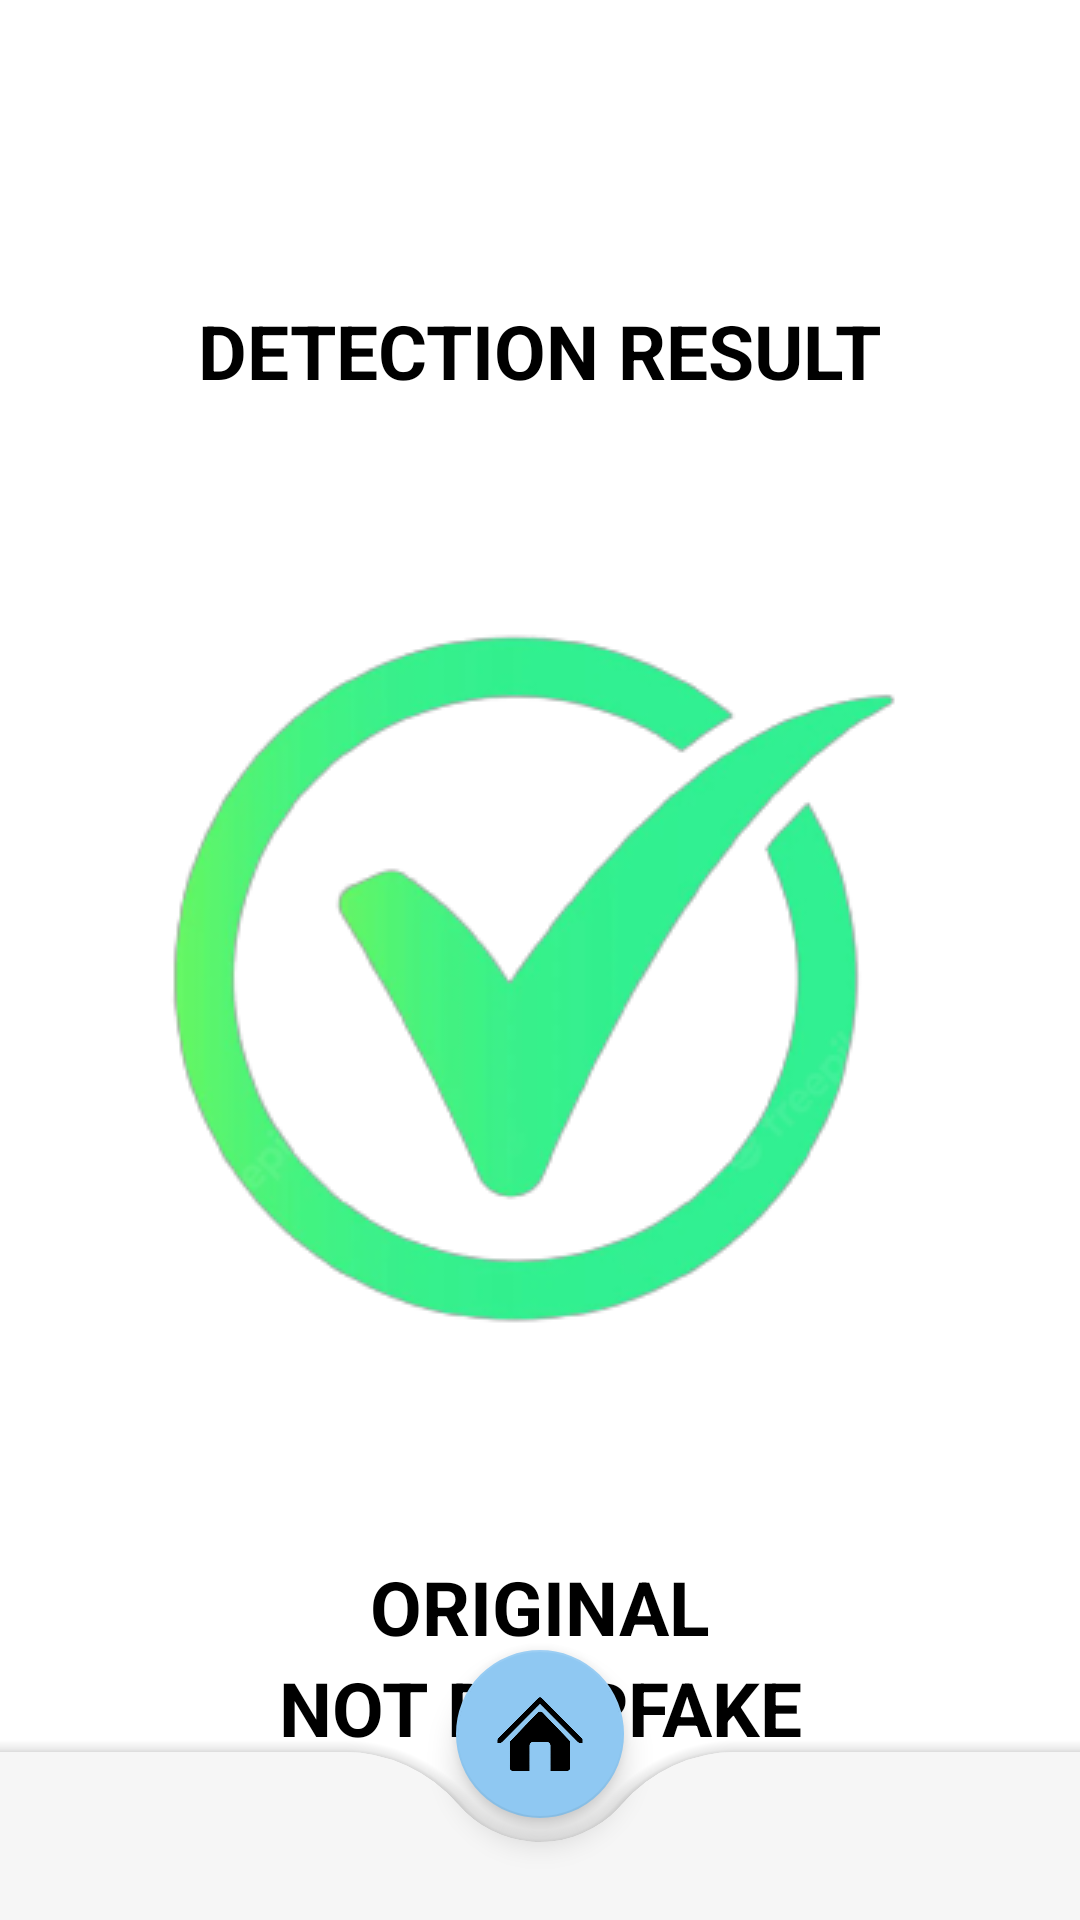

Layout XML and referenced resources for this Android screen:
<!-- AndroidManifest.xml: application theme Theme.DEEPFAKEAPP -->
<!-- res/layout/activity_not_deep_faked.xml -->
<?xml version="1.0" encoding="utf-8"?>
<androidx.constraintlayout.widget.ConstraintLayout xmlns:android="http://schemas.android.com/apk/res/android"
    xmlns:app="http://schemas.android.com/apk/res-auto"
    xmlns:tools="http://schemas.android.com/tools"
    android:id="@+id/constraintnotdeepfake"
    android:layout_width="match_parent"
    android:layout_height="match_parent"
    android:background="@color/white"
    tools:context=".Activity.NotDeepFakedActivity">

    <TextView
        android:id="@+id/textView5"
        android:layout_width="wrap_content"
        android:layout_height="wrap_content"
        android:layout_marginTop="100dp"
        android:text="DETECTION RESULT"
        android:textColor="@color/black"
        android:textSize="25sp"
        android:textStyle="bold"
        app:layout_constraintEnd_toEndOf="parent"
        app:layout_constraintStart_toStartOf="parent"
        app:layout_constraintTop_toTopOf="parent" />

    <ImageView
        android:id="@+id/imageView2"
        android:layout_width="wrap_content"
        android:layout_height="wrap_content"
        app:layout_constraintEnd_toEndOf="parent"
        app:layout_constraintStart_toStartOf="parent"
        app:layout_constraintTop_toBottomOf="@+id/textView5"
        app:srcCompat="@drawable/tick" />

    <TextView
        android:id="@+id/textView6"
        android:layout_width="wrap_content"
        android:layout_height="wrap_content"
        android:text="ORIGINAL"
        android:textColor="@color/black"
        android:textSize="25sp"
        android:textStyle="bold"
        app:layout_constraintBottom_toTopOf="@+id/textView7"
        app:layout_constraintEnd_toEndOf="parent"
        app:layout_constraintStart_toStartOf="parent"
        app:layout_constraintTop_toBottomOf="@+id/imageView2" />

    <TextView
        android:id="@+id/textView7"
        android:layout_width="wrap_content"
        android:layout_height="wrap_content"
        android:text="NOT DEEPFAKE"
        android:textColor="@color/black"
        android:textSize="25sp"
        android:textStyle="bold"
        app:layout_constraintEnd_toEndOf="parent"
        app:layout_constraintStart_toStartOf="parent"
        app:layout_constraintTop_toBottomOf="@+id/textView6" />

    <androidx.coordinatorlayout.widget.CoordinatorLayout
        android:layout_width="match_parent"
        android:layout_height="100dp"
        app:layout_constraintBottom_toBottomOf="@id/constraintnotdeepfake"
        app:layout_constraintEnd_toEndOf="parent"
        app:layout_constraintStart_toStartOf="parent">

        <com.google.android.material.bottomappbar.BottomAppBar
            android:id="@+id/app_bar"
            android:layout_width="match_parent"
            android:layout_height="wrap_content"
            android:layout_gravity="bottom"
            android:backgroundTint="#f6f6f6"
            app:fabCradleMargin="8dp"
            app:fabCradleRoundedCornerRadius="50dp"
            app:fabCradleVerticalOffset="6dp">

        </com.google.android.material.bottomappbar.BottomAppBar>

        <com.google.android.material.floatingactionbutton.FloatingActionButton
            android:id="@+id/homeBtn"
            android:layout_width="wrap_content"
            android:layout_height="wrap_content"
            android:backgroundTint="#8fc8f2"
            android:elevation="3dp"
            android:src="@drawable/homebtn"
            app:backgroundTint="#8fc8f2"
            app:layout_anchor="@id/app_bar"
            app:maxImageSize="50dp">

        </com.google.android.material.floatingactionbutton.FloatingActionButton>
    </androidx.coordinatorlayout.widget.CoordinatorLayout>

</androidx.constraintlayout.widget.ConstraintLayout>
<!-- resources referenced by this layout -->
<resources>
  <!-- drawable homebtn: png bitmap (drawable-v24, 41130 bytes) -->
  <!-- drawable tick: png bitmap (drawable-v24, 38465 bytes) -->
  <style name="Theme.DEEPFAKEAPP" parent="Theme.MaterialComponents.DayNight.NoActionBar">
          
          <item name="colorPrimary">@color/black</item>
          <item name="colorPrimaryVariant">@color/black</item>
          <item name="colorOnPrimary">@color/white</item>
          
          <item name="colorSecondary">@color/teal_200</item>
          <item name="colorSecondaryVariant">@color/teal_700</item>
          <item name="colorOnSecondary">@color/black</item>
          
          <item name="android:statusBarColor" tools:targetApi="l">?attr/colorPrimaryVariant</item>
          
      </style>
  <!-- not gathered from this repository: default colours our renderer supplied (Android Studio template values) -->
  <color name="teal_200">#FF03DAC5</color>
  <color name="teal_700">#FF018786</color>
  <color name="black">#FF000000</color>
  <color name="white">#FFFFFFFF</color>
</resources>
